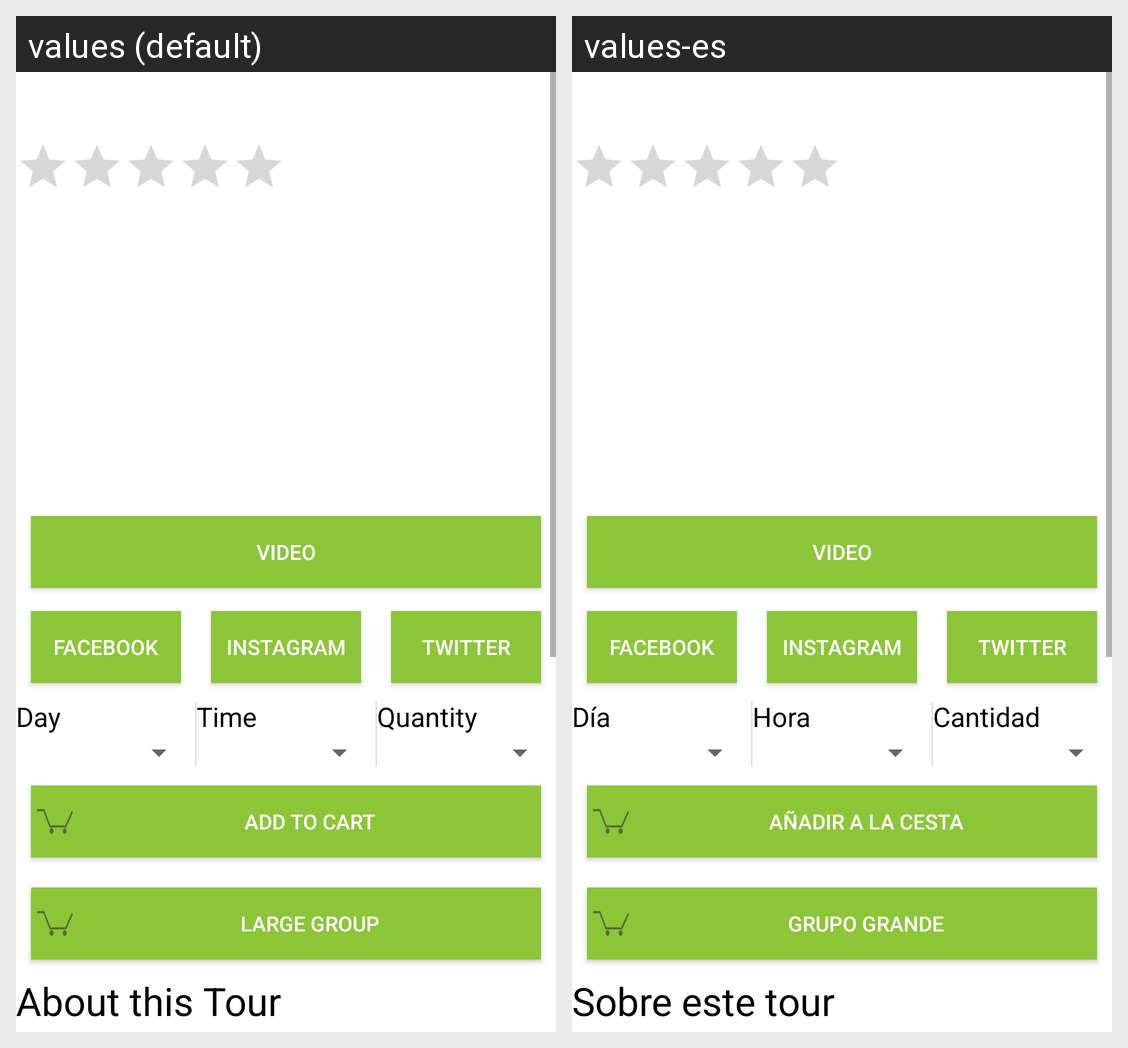

Here is an Android app screen in its default locale and in the app's own translations. Write out the translated-string differences for the strings that appear on this screen.
Android screen res/layout/activity_tour_page.xml rendered under 2 locales, left to right: values (default), values-es. Device: Nexus 5 (rendered at 1080×1920; each locale shown at half size, 540×960, under a caption strip naming it); theme AppTheme.
Strings drawn on this screen, with the default value and each locale's value (text and hints the layout hard-codes, and strings that could not be matched under every locale, appear in the picture but are not listed):

day
  values: Day
  values-es: Día

time
  values: Time
  values-es: Hora

quantity
  values: Quantity
  values-es: Cantidad

add_to_cart
  values: Add to Cart
  values-es: Añadir a la Cesta

large_group
  values: Large Group
  values-es: Grupo Grande

about
  values: About this Tour
  values-es: Sobre este tour
